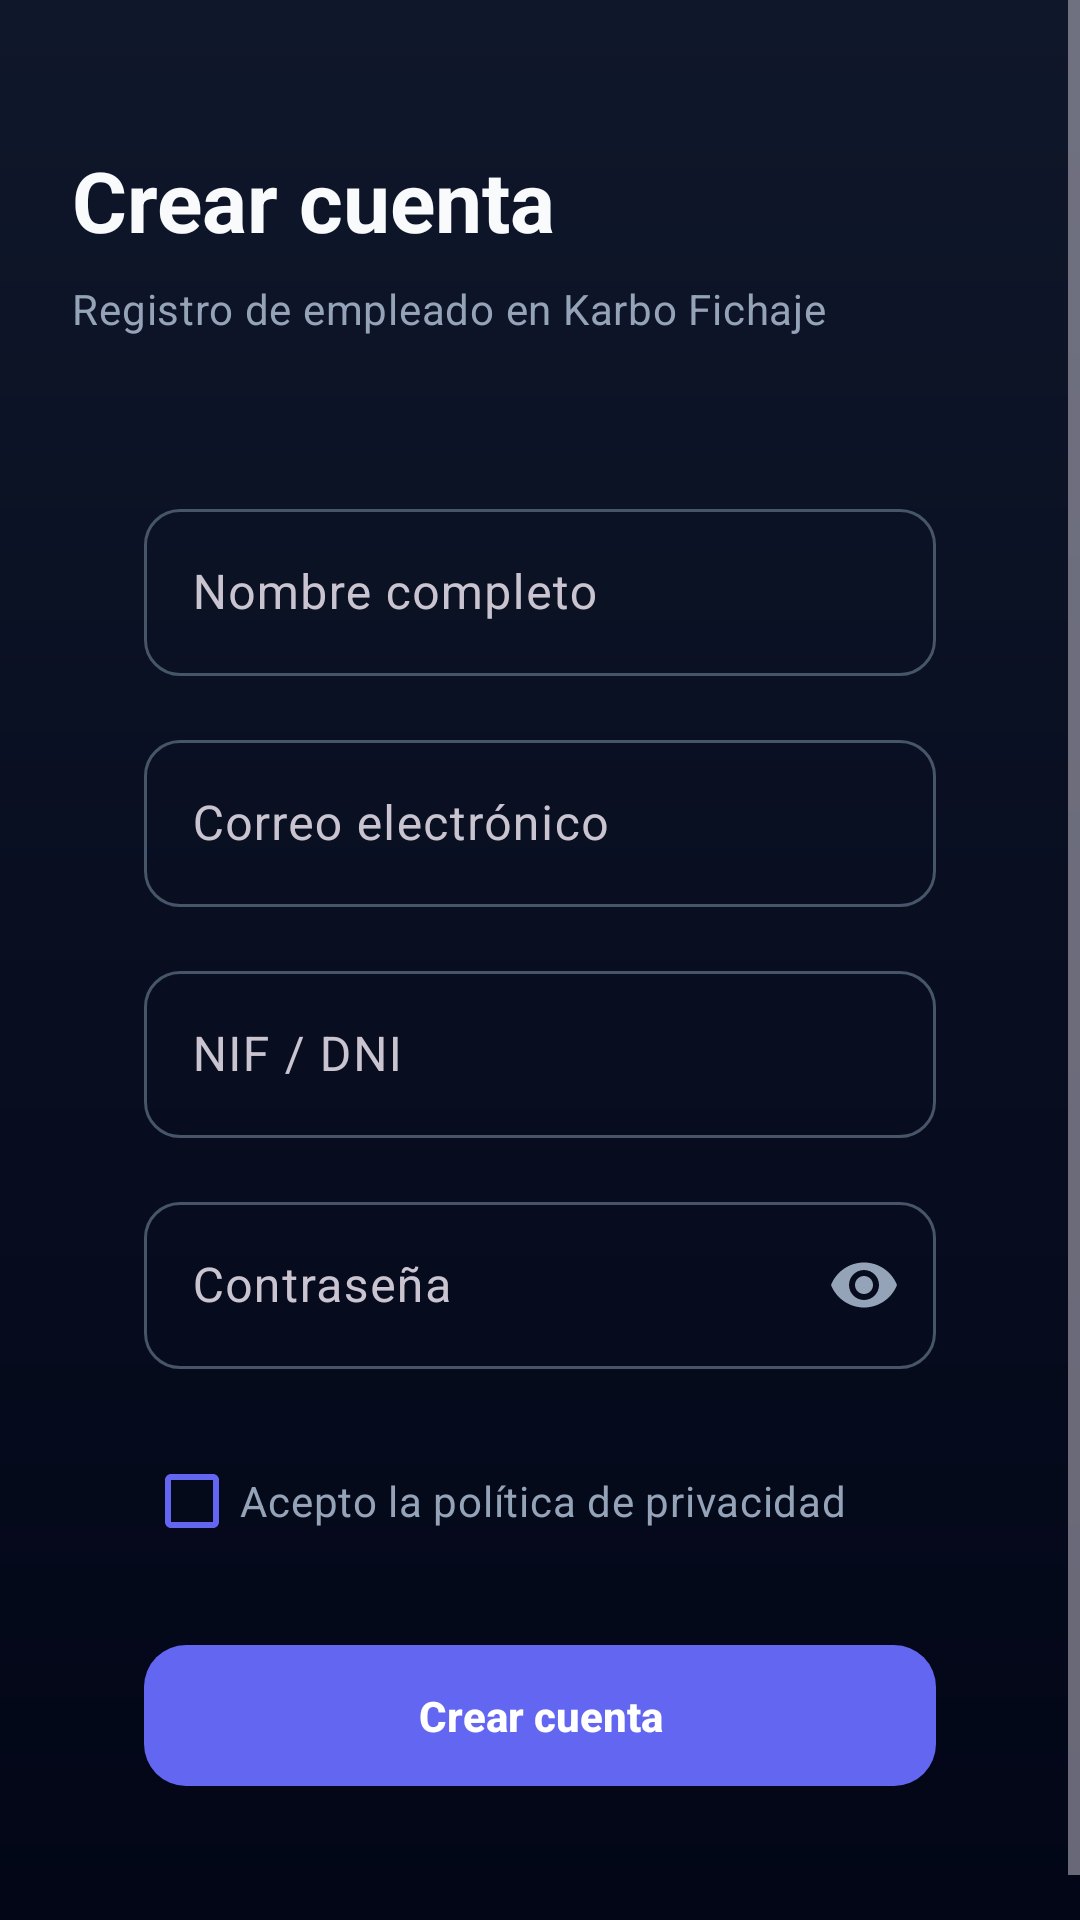

Android layout source for this screen:
<!-- AndroidManifest.xml: application theme Theme.FichajeFX -->
<!-- res/layout/activity_register.xml -->
<?xml version="1.0" encoding="utf-8"?>
<ScrollView xmlns:android="http://schemas.android.com/apk/res/android"
    xmlns:app="http://schemas.android.com/apk/res-auto"
    android:layout_width="match_parent"
    android:layout_height="match_parent"
    android:background="@drawable/bg_screen"
    android:fillViewport="true">

    <LinearLayout
        android:layout_width="match_parent"
        android:layout_height="wrap_content"
        android:orientation="vertical"
        android:paddingHorizontal="24dp"
        android:paddingTop="48dp"
        android:paddingBottom="32dp">

        <TextView
            android:layout_width="wrap_content"
            android:layout_height="wrap_content"
            android:layout_marginBottom="8dp"
            android:text="Crear cuenta"
            android:textAppearance="@style/TextAppearance.FichajeFX.Title" />

        <TextView
            android:layout_width="wrap_content"
            android:layout_height="wrap_content"
            android:layout_marginBottom="28dp"
            android:text="Registro de empleado en Karbo Fichaje"
            android:textAppearance="@style/TextAppearance.FichajeFX.Subtitle" />

        <LinearLayout
            android:layout_width="match_parent"
            android:layout_height="wrap_content"
            android:background="@drawable/bg_card"
            android:orientation="vertical"
            android:padding="24dp">

            <com.google.android.material.textfield.TextInputLayout
                style="@style/Widget.FichajeFX.TextInput"
                android:layout_width="match_parent"
                android:layout_height="wrap_content"
                android:layout_marginBottom="16dp"
                android:hint="Nombre completo">

                <com.google.android.material.textfield.TextInputEditText
                    android:id="@+id/etName"
                    android:layout_width="match_parent"
                    android:layout_height="wrap_content"
                    android:textColor="@color/text_primary" />
            </com.google.android.material.textfield.TextInputLayout>

            <com.google.android.material.textfield.TextInputLayout
                style="@style/Widget.FichajeFX.TextInput"
                android:layout_width="match_parent"
                android:layout_height="wrap_content"
                android:layout_marginBottom="16dp"
                android:hint="Correo electrónico">

                <com.google.android.material.textfield.TextInputEditText
                    android:id="@+id/etEmail"
                    android:layout_width="match_parent"
                    android:layout_height="wrap_content"
                    android:inputType="textEmailAddress"
                    android:textColor="@color/text_primary" />
            </com.google.android.material.textfield.TextInputLayout>

            <com.google.android.material.textfield.TextInputLayout
                style="@style/Widget.FichajeFX.TextInput"
                android:layout_width="match_parent"
                android:layout_height="wrap_content"
                android:layout_marginBottom="16dp"
                android:hint="NIF / DNI">

                <com.google.android.material.textfield.TextInputEditText
                    android:id="@+id/etNif"
                    android:layout_width="match_parent"
                    android:layout_height="wrap_content"
                    android:textColor="@color/text_primary" />
            </com.google.android.material.textfield.TextInputLayout>

            <com.google.android.material.textfield.TextInputLayout
                style="@style/Widget.FichajeFX.TextInput"
                android:layout_width="match_parent"
                android:layout_height="wrap_content"
                android:layout_marginBottom="20dp"
                android:hint="Contraseña"
                app:passwordToggleEnabled="true"
                app:passwordToggleTint="@color/text_secondary">

                <com.google.android.material.textfield.TextInputEditText
                    android:id="@+id/etPassword"
                    android:layout_width="match_parent"
                    android:layout_height="wrap_content"
                    android:inputType="textPassword"
                    android:textColor="@color/text_primary" />
            </com.google.android.material.textfield.TextInputLayout>

            <com.google.android.material.checkbox.MaterialCheckBox
                android:id="@+id/cbPolicy"
                android:layout_width="match_parent"
                android:layout_height="wrap_content"
                android:layout_marginBottom="20dp"
                android:text="Acepto la política de privacidad"
                android:textColor="@color/text_secondary"
                app:buttonTint="@color/primary" />

            <com.google.android.material.button.MaterialButton
                android:id="@+id/btnRegister"
                style="@style/Widget.FichajeFX.Button"
                android:layout_width="match_parent"
                android:layout_height="wrap_content"
                android:text="Crear cuenta" />

            <ProgressBar
                android:id="@+id/progressBar"
                android:layout_width="wrap_content"
                android:layout_height="wrap_content"
                android:layout_gravity="center"
                android:layout_marginTop="16dp"
                android:indeterminateTint="@color/primary"
                android:visibility="gone" />
        </LinearLayout>
    </LinearLayout>
</ScrollView>
<!-- resources referenced by this layout -->
<resources>
  <color name="primary">#6366F1</color>
  <color name="text_primary">#F8FAFC</color>
  <color name="text_secondary">#94A3B8</color>
  <!-- drawable bg_screen (drawable) -->
  <?xml version="1.0" encoding="utf-8"?>
  <shape xmlns:android="http://schemas.android.com/apk/res/android">
      <gradient
          android:angle="160"
          android:endColor="@color/background_alt"
          android:startColor="@color/background"
          android:type="linear" />
  </shape>
  <style name="TextAppearance.FichajeFX.Subtitle" parent="TextAppearance.Material3.BodyMedium">
          <item name="android:textColor">@color/text_secondary</item>
      </style>
  <style name="TextAppearance.FichajeFX.Title" parent="TextAppearance.Material3.HeadlineMedium">
          <item name="android:textColor">@color/text_primary</item>
          <item name="android:textStyle">bold</item>
      </style>
  <style name="Widget.FichajeFX.Button" parent="Widget.Material3.Button">
          <item name="cornerRadius">14dp</item>
          <item name="android:textAllCaps">false</item>
          <item name="android:letterSpacing">0</item>
          <item name="android:paddingTop">14dp</item>
          <item name="android:paddingBottom">14dp</item>
          <item name="android:textStyle">bold</item>
      </style>
  <style name="Widget.FichajeFX.TextInput" parent="Widget.Material3.TextInputLayout.OutlinedBox">
          <item name="boxStrokeColor">@color/input_stroke_focus</item>
          <item name="hintTextColor">@color/text_secondary</item>
          <item name="boxCornerRadiusTopStart">12dp</item>
          <item name="boxCornerRadiusTopEnd">12dp</item>
          <item name="boxCornerRadiusBottomStart">12dp</item>
          <item name="boxCornerRadiusBottomEnd">12dp</item>
      </style>
  <style name="Theme.FichajeFX" parent="Base.Theme.FichajeFX" />
  <color name="background_alt">#020617</color>
  <color name="background">#0F172A</color>
  <style name="Base.Theme.FichajeFX" parent="Theme.Material3.Dark.NoActionBar">
          <item name="colorPrimary">@color/primary</item>
          <item name="colorPrimaryDark">@color/primary_dark</item>
          <item name="colorOnPrimary">@color/on_primary</item>
          <item name="colorSecondary">@color/primary_light</item>
          <item name="colorOnSecondary">@color/on_primary</item>
          <item name="android:colorBackground">@color/background</item>
          <item name="colorSurface">@color/surface</item>
          <item name="colorOnSurface">@color/on_surface</item>
          <item name="android:statusBarColor">@color/background_alt</item>
          <item name="android:navigationBarColor">@color/background_alt</item>
          <item name="android:windowLightStatusBar" tools:targetApi="m">false</item>
          <item name="materialButtonStyle">@style/Widget.FichajeFX.Button</item>
          <item name="textInputStyle">@style/Widget.FichajeFX.TextInput</item>
      </style>
  <color name="primary_dark">#4F46E5</color>
  <color name="on_primary">#FFFFFF</color>
  <color name="primary_light">#818CF8</color>
  <color name="surface">#1E293B</color>
  <color name="on_surface">#E2E8F0</color>
</resources>
